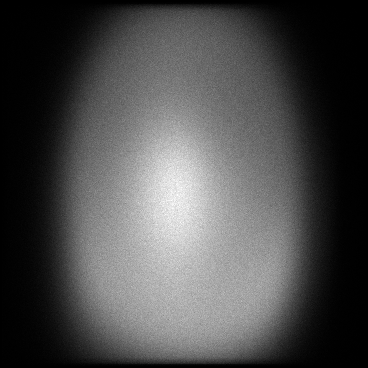

The table this chart was drawn from, first rows:
x, y, count
2, 3, 1
2, 12, 2
2, 21, 1
2, 24, 1
2, 27, 2
2, 34, 1
2, 37, 1
2, 42, 1
2, 45, 1
2, 48, 1
2, 49, 1
2, 50, 1
2, 53, 2
2, 57, 1
2, 58, 2
2, 60, 1
2, 61, 1
2, 64, 2
2, 66, 2
2, 67, 1
2, 72, 1
2, 73, 2
2, 74, 1
2, 76, 1
2, 77, 1
2, 80, 2
2, 81, 1
2, 83, 1
2, 85, 1
2, 86, 1
2, 87, 1
2, 88, 2
2, 90, 2
2, 92, 1
2, 93, 1
2, 95, 1
2, 96, 2
2, 97, 1
2, 98, 2
2, 99, 2
2, 100, 1
2, 102, 1
2, 103, 1
2, 106, 1
2, 108, 2
2, 111, 2
2, 112, 2
2, 113, 3
2, 114, 1
2, 115, 1
2, 117, 2
2, 118, 1
2, 122, 2
2, 125, 1
2, 126, 2
2, 127, 1
2, 130, 1
2, 131, 1
2, 132, 2
2, 133, 1
... 124,009 more rows
